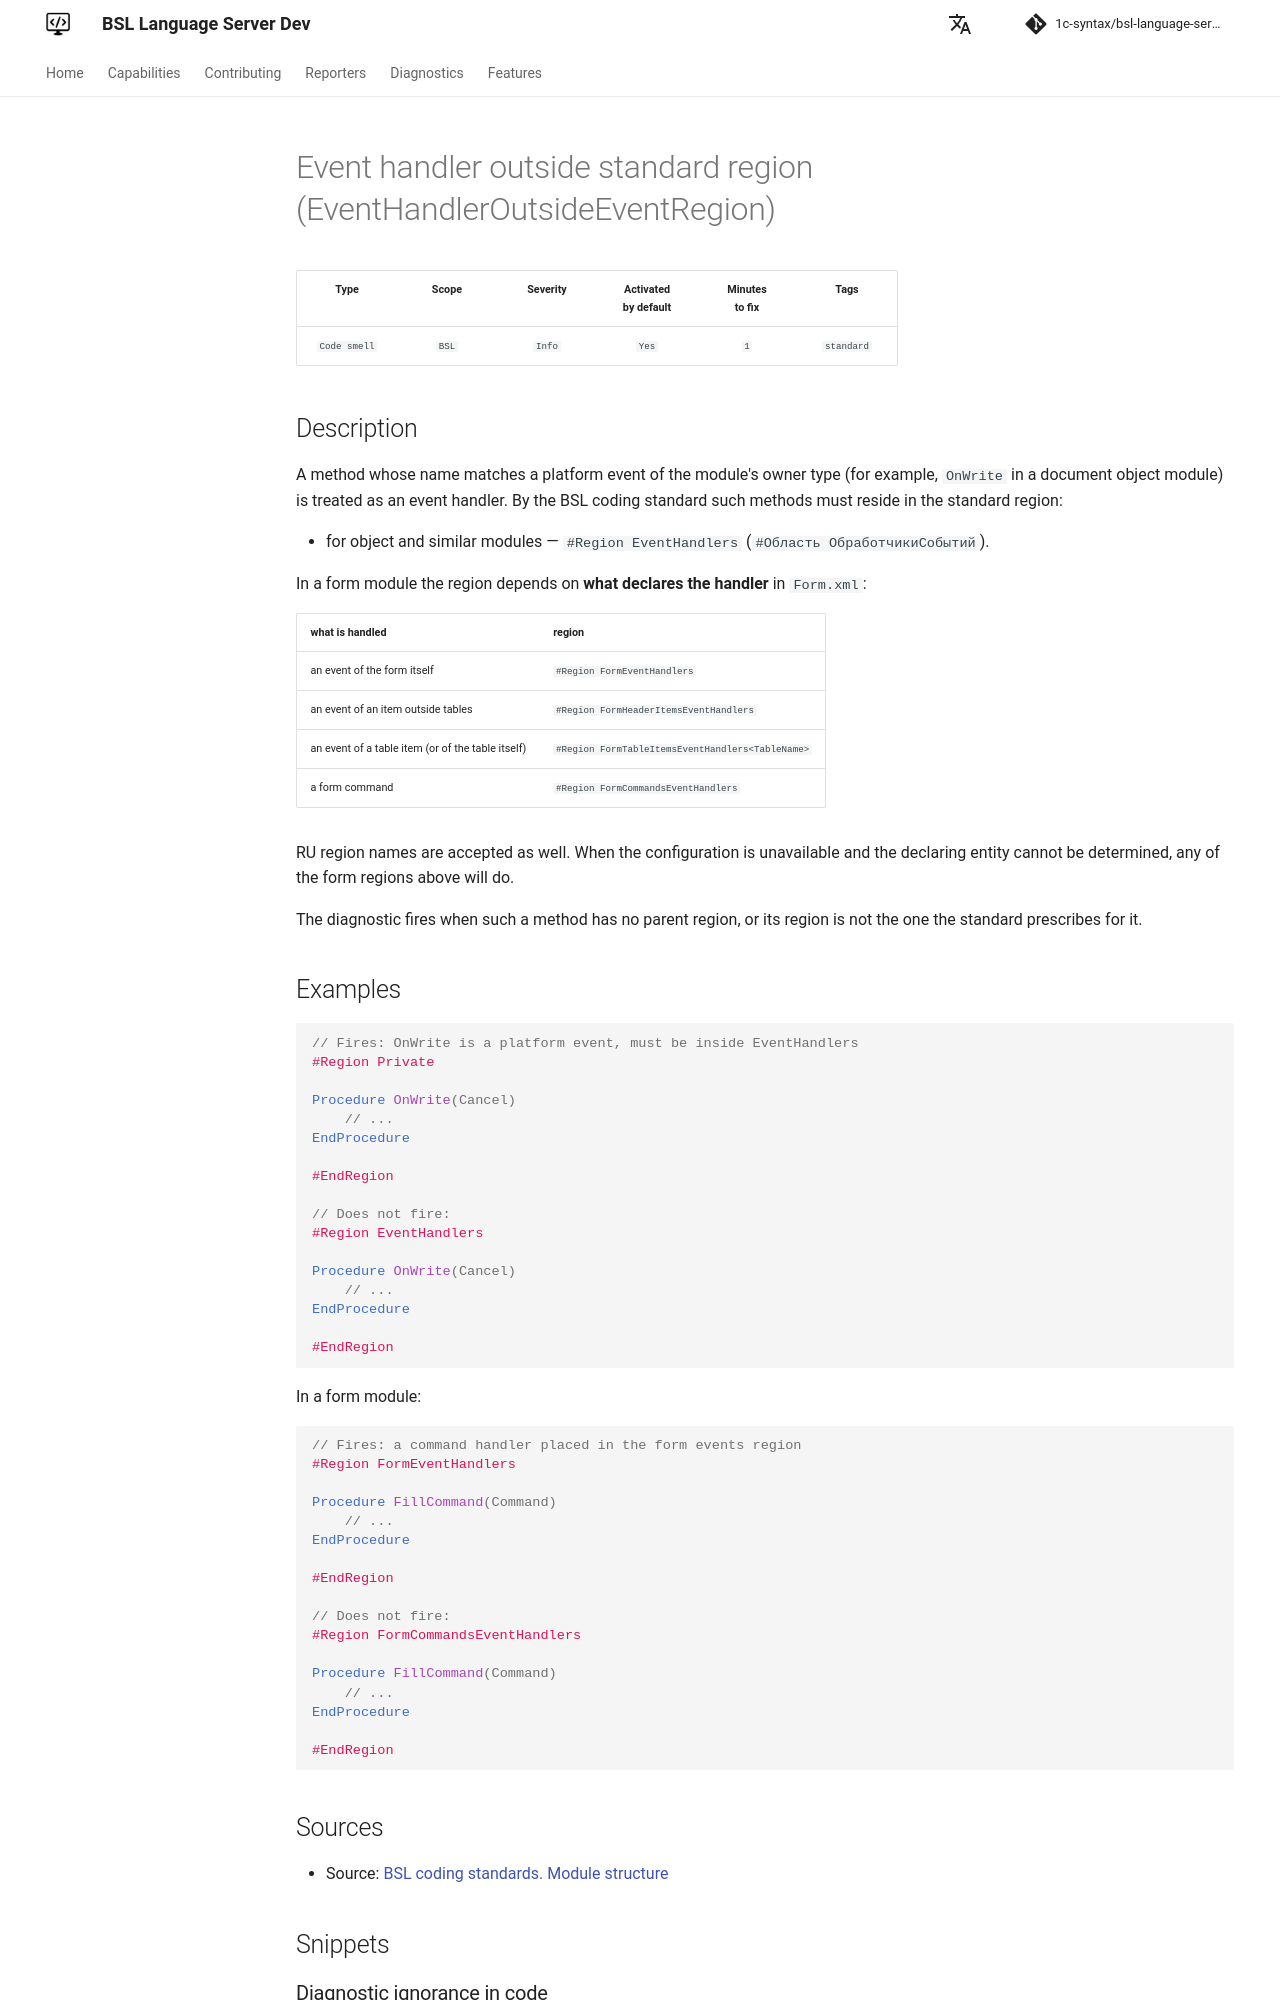

repository: 1c-syntax/bsl-language-server · page: dev/en/diagnostics/EventHandlerOutsideEventRegion/index.html · generator: mkdocs

# Event handler outside standard region (EventHandlerOutsideEventRegion)

<!-- Блоки выше заполняются автоматически, не трогать -->
## Description

A method whose name matches a platform event of the module's owner type (for example, `OnWrite` in a document object module) is treated as an event handler. By the BSL coding standard such methods must reside in the standard region:

* for object and similar modules — `#Region EventHandlers` (`#Область ОбработчикиСобытий`).

In a form module the region depends on **what declares the handler** in `Form.xml`:

| what is handled | region |
|---|---|
| an event of the form itself | `#Region FormEventHandlers` |
| an event of an item outside tables | `#Region FormHeaderItemsEventHandlers` |
| an event of a table item (or of the table itself) | `#Region FormTableItemsEventHandlers<TableName>` |
| a form command | `#Region FormCommandsEventHandlers` |

RU region names are accepted as well. When the configuration is unavailable and the declaring entity cannot be determined, any of the form regions above will do.

The diagnostic fires when such a method has no parent region, or its region is not the one the standard prescribes for it.
